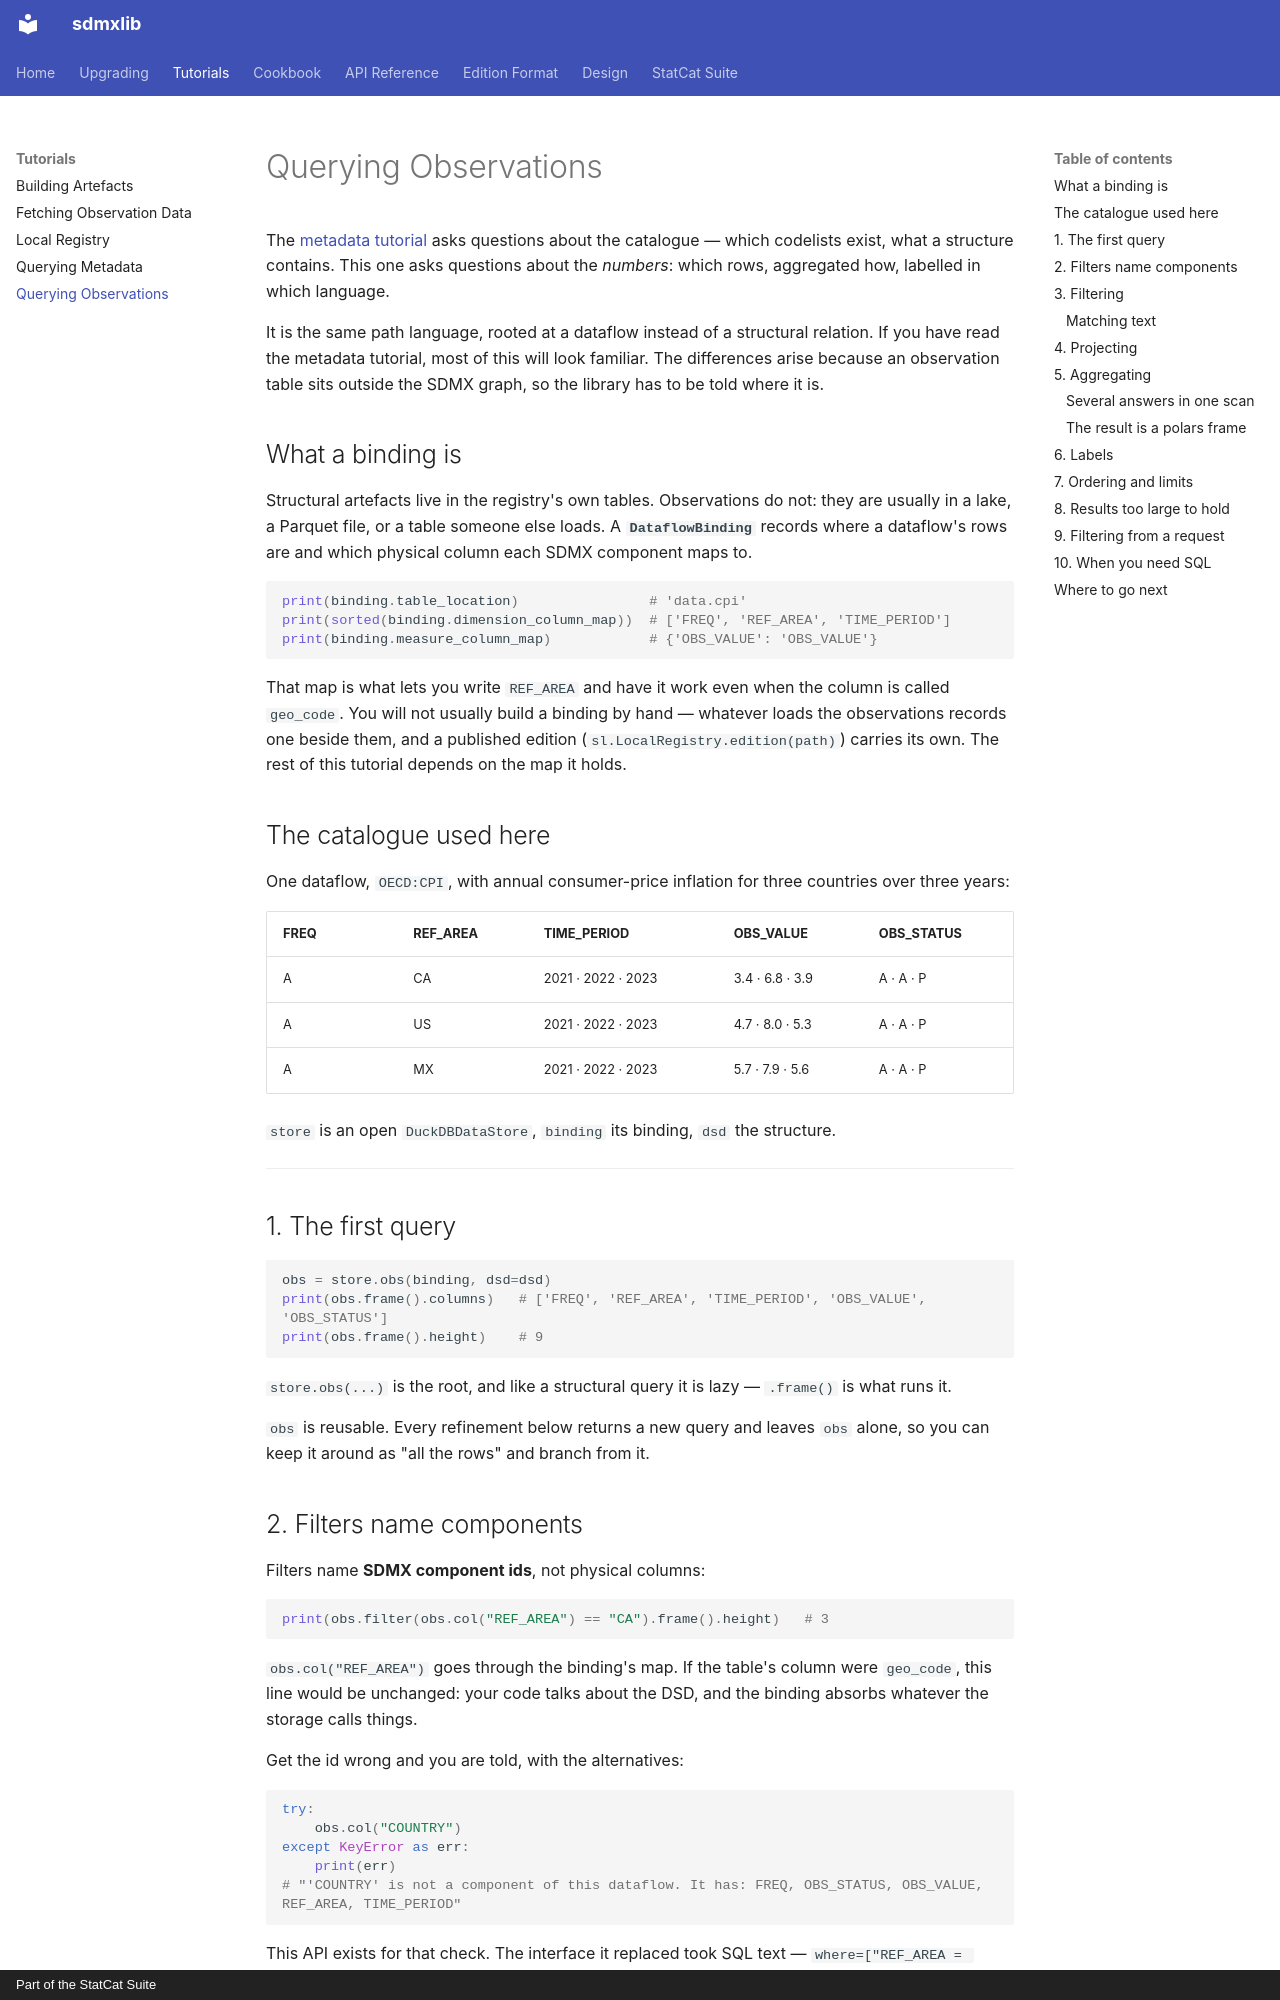

repository: StatCat-Suite/sdmxlib · page: data_query_tutorial/index.html · generator: mkdocs · copyright: Part of the StatCat Suite

# Querying Observations

The [metadata tutorial](query_tutorial.md) asks questions about the catalogue —
which codelists exist, what a structure contains. This one asks questions about
the *numbers*: which rows, aggregated how, labelled in which language.

It is the same path language, rooted at a dataflow instead of a structural
relation. If you have read the metadata tutorial, most of this will look
familiar. The differences arise because an observation table sits outside the
SDMX graph, so the library has to be told where it is.

## What a binding is

Structural artefacts live in the registry's own tables. Observations do not:
they are usually in a lake, a Parquet file, or a table someone else loads. A
**`DataflowBinding`** records where a dataflow's rows are and which physical
column each SDMX component maps to.

```python
print(binding.table_location)                # 'data.cpi'
print(sorted(binding.dimension_column_map))  # ['FREQ', 'REF_AREA', 'TIME_PERIOD']
print(binding.measure_column_map)            # {'OBS_VALUE': 'OBS_VALUE'}
```

That map is what lets you write `REF_AREA` and have it work even when the
column is called `geo_code`. You will not usually build a binding by hand —
whatever loads the observations records one beside them, and a published
edition (`sl.LocalRegistry.edition(path)`) carries its own. The rest of this
tutorial depends on the map it holds.

## The catalogue used here

One dataflow, `OECD:CPI`, with annual consumer-price inflation for three
countries over three years:

| FREQ | REF_AREA | TIME_PERIOD | OBS_VALUE | OBS_STATUS |
| --- | --- | --- | --- | --- |
| A | CA | 2021 · 2022 · 2023 | 3.4 · 6.8 · 3.9 | A · A · P |
| A | US | 2021 · 2022 · 2023 | 4.7 · 8.0 · 5.3 | A · A · P |
| A | MX | 2021 · 2022 · 2023 | 5.7 · 7.9 · 5.6 | A · A · P |

`store` is an open `DuckDBDataStore`, `binding` its binding, `dsd` the
structure.

---

## 1. The first query

```python
obs = store.obs(binding, dsd=dsd)
print(obs.frame().columns)   # ['FREQ', 'REF_AREA', 'TIME_PERIOD', 'OBS_VALUE', 'OBS_STATUS']
print(obs.frame().height)    # 9
```

`store.obs(...)` is the root, and like a structural query it is lazy —
`.frame()` is what runs it.

`obs` is reusable. Every refinement below returns a new query and leaves `obs`
alone, so you can keep it around as "all the rows" and branch from it.

## 2. Filters name components

Filters name **SDMX component ids**, not physical columns:

```python
print(obs.filter(obs.col("REF_AREA") == "CA").frame().height)   # 3
```

`obs.col("REF_AREA")` goes through the binding's map. If the table's column
were `geo_code`, this line would be unchanged: your code talks about the DSD,
and the binding absorbs whatever the storage calls things.

Get the id wrong and you are told, with the alternatives:

```python
try:
    obs.col("COUNTRY")
except KeyError as err:
    print(err)
# "'COUNTRY' is not a component of this dataflow. It has: FREQ, OBS_STATUS, OBS_VALUE, REF_AREA, TIME_PERIOD"
```

This API exists for that check. The interface it replaced took SQL text —
`where=["REF_AREA = 'CA'"]` — so a typo became a database error at the wrong
layer, and a value from a request became an SQL injection risk.
